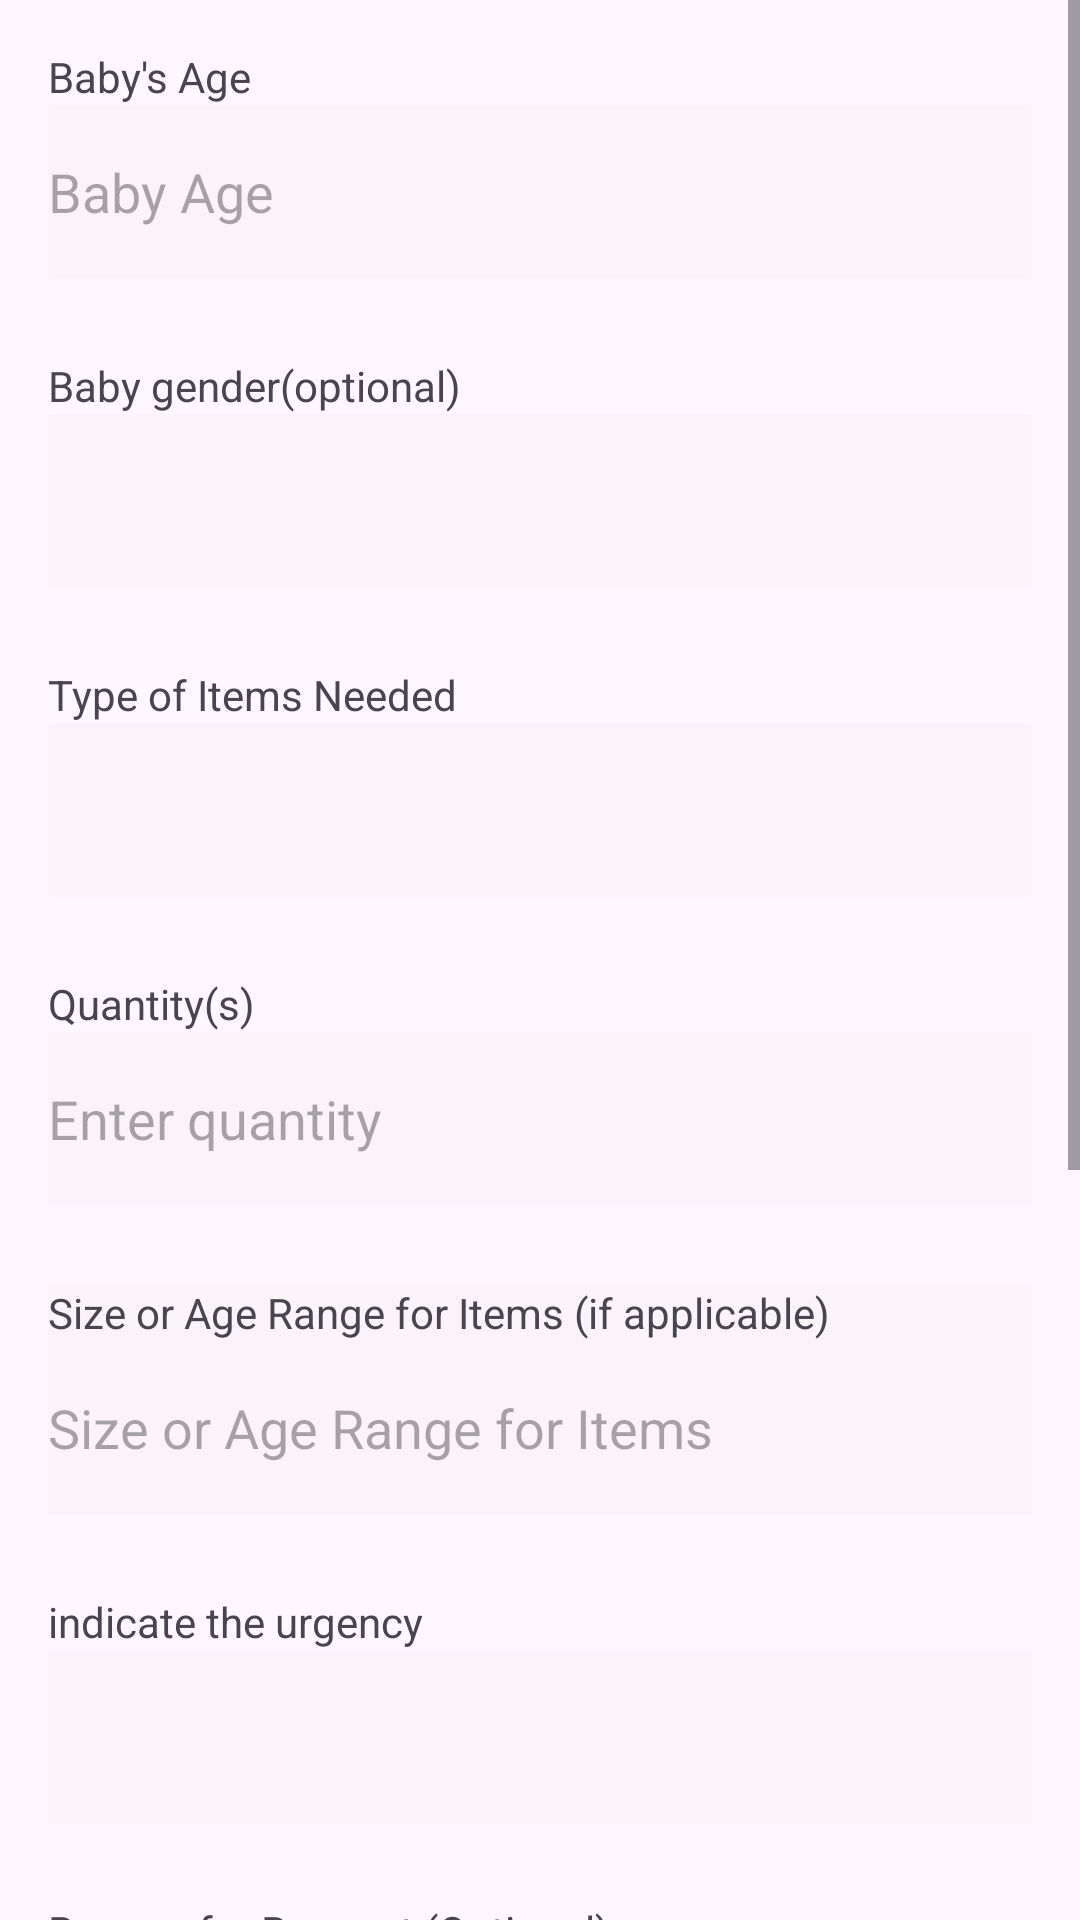

Android layout source for this screen:
<!-- AndroidManifest.xml: application theme Base.Theme.Send -->
<!-- res/layout/activity_user_create_request.xml -->
<?xml version="1.0" encoding="utf-8"?>
<ScrollView xmlns:android="http://schemas.android.com/apk/res/android"
    xmlns:app="http://schemas.android.com/apk/res-auto"
    xmlns:tools="http://schemas.android.com/tools"
    android:layout_width="match_parent"
    android:layout_height="match_parent"
    tools:context=".UserRequest.UserCreateRequestActivity">

    <LinearLayout
        android:layout_width="match_parent"
        android:layout_height="wrap_content"
        android:orientation="vertical"
        android:padding="16dp">
        <TextView
            android:layout_width="match_parent"
            android:layout_height="wrap_content"
            android:text="Baby's Age"
            />



        <EditText
            android:id="@+id/babyAge"
            android:layout_width="match_parent"
            android:layout_height="58dp"
            android:hint="Baby Age"
            android:background="@drawable/background_input_state"
            />

        <TextView
            android:layout_width="match_parent"
            android:layout_height="wrap_content"
            android:text="Baby gender(optional)"
            android:layout_marginTop="26dp"
            />

        <Spinner
            android:id="@+id/genderSpinner"
            android:layout_width="match_parent"
            android:layout_height="58dp"
            android:background="@drawable/background_input"
            />

        <TextView
            android:layout_width="match_parent"
            android:layout_height="wrap_content"
            android:text="Type of Items Needed"
            android:layout_marginTop="26dp"
            />

        <Spinner
            android:id="@+id/ItemsType"
            android:layout_width="match_parent"
            android:layout_height="58dp"
            android:background="@drawable/background_input"
            />

        <TextView
            android:layout_width="match_parent"
            android:layout_height="wrap_content"
            android:text="Quantity(s)"
            android:layout_marginTop="26dp"/>

        <EditText
            android:id="@+id/quantityEditText"
            android:layout_width="match_parent"
            android:layout_height="58dp"
            android:hint="Enter quantity"
            android:inputType="number"
            android:background="@drawable/background_input_state"/>


        <TextView
            android:layout_width="match_parent"
            android:layout_height="wrap_content"
            android:text="Size or Age Range for Items (if applicable)"
            android:layout_marginTop="26dp"
            android:background="@drawable/background_input"
            />

        <EditText
            android:id="@+id/itemSize"
            android:layout_width="match_parent"
            android:layout_height="58dp"
            android:hint="Size or Age Range for Items"
            android:background="@drawable/background_input_state"
            />

        

        <TextView
            android:layout_width="match_parent"
            android:layout_height="wrap_content"
            android:text="indicate the urgency"
            android:layout_marginTop="26dp"/>

        <Spinner
            android:id="@+id/urgencySpinner"
            android:layout_width="match_parent"
            android:layout_height="58dp"
            android:background="@drawable/background_input"
            />

        

        <TextView
            android:layout_width="match_parent"
            android:layout_height="wrap_content"
            android:text="Reason for Request (Optional)"
            android:layout_marginTop="26dp"/>

        <EditText
            android:id="@+id/reasonForRequest"
            android:layout_width="match_parent"
            android:layout_height="130dp"
            android:importantForAutofill="no"
            android:inputType="textMultiLine"
            android:gravity="top|start"
            android:lines="10"
            android:minLines="1"
            android:maxLines="10"
            android:paddingStart="20dp"
            android:paddingEnd="20dp"
            android:background="@drawable/background_input_state"
            android:hint="Enter the reason for your request here"/>

        

        <TextView
            android:layout_width="match_parent"
            android:layout_height="wrap_content"
            android:text="Additional Notes"
            android:layout_marginTop="26dp"/>

        <EditText
            android:id="@+id/additionalNotes"
            android:layout_width="match_parent"
            android:layout_height="130dp"
            android:hint="Additional Notes"
            android:inputType="textMultiLine"
            android:gravity="top|start"
            android:lines="10"
            android:minLines="1"
            android:maxLines="10"
            android:paddingStart="20dp"
            android:paddingEnd="20dp"
            android:importantForAutofill="no"
            android:background="@drawable/background_input_state"/>

        
        <Button
            android:id="@+id/submitRequestButton"
            android:layout_width="match_parent"
            android:layout_height="50dp"
            android:text="Submit Request"
            android:layout_gravity="center_horizontal"
            android:layout_marginTop="26dp"
            android:background="#008000"
            android:onClick="submit"/>


    </LinearLayout>

</ScrollView>
<!-- resources referenced by this layout -->
<resources>
  <!-- drawable background_input (drawable) -->
  <?xml version="1.0" encoding="utf-8"?>
  <shape xmlns:android="http://schemas.android.com/apk/res/android"
      android:layout_width="wrap_content"
      android:layout_height="wrap_content"
      >
  
      <solid android:color="@color/input_background"/>
      <corners android:radius="1dp"/>
  </shape>
  <!-- drawable background_input_state (drawable) -->
  <?xml version="1.0" encoding="utf-8"?>
  <selector xmlns:android="http://schemas.android.com/apk/res/android">
  
      <item android:state_focused="true" android:drawable="@drawable/background_input_focused" />
  
  
      <item android:drawable="@drawable/background_input" />
  </selector>
  <style name="Base.Theme.Send" parent="Theme.Material3.DayNight.NoActionBar">
          <item name="colorPrimary">@color/primary</item>
          <item name="android:statusBarColor" tools:targetApi="l">@color/primary</item>
      </style>
  <color name="input_background">#20DFD5D5</color>
  <!-- drawable background_input_focused (drawable) -->
  <?xml version="1.0" encoding="utf-8"?>
  <shape xmlns:android="http://schemas.android.com/apk/res/android">
      <solid android:color="@color/input_background" />
      <corners android:radius="1dp" />
      <stroke android:width="1dp" android:color="@color/deep_green" />
  </shape>
  <color name="primary">#1C2E46</color>
  <color name="deep_green">#107161</color>
</resources>
